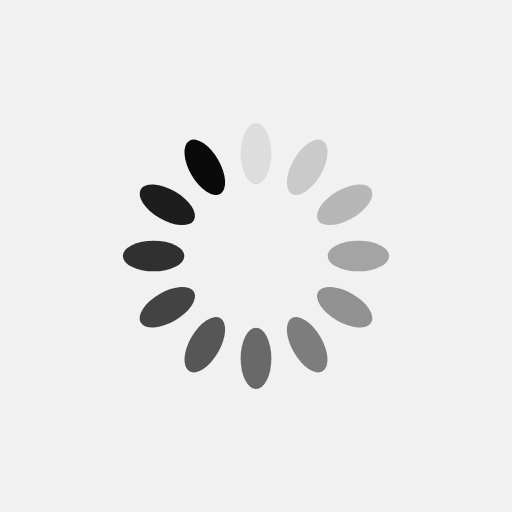
t = 0.00 s
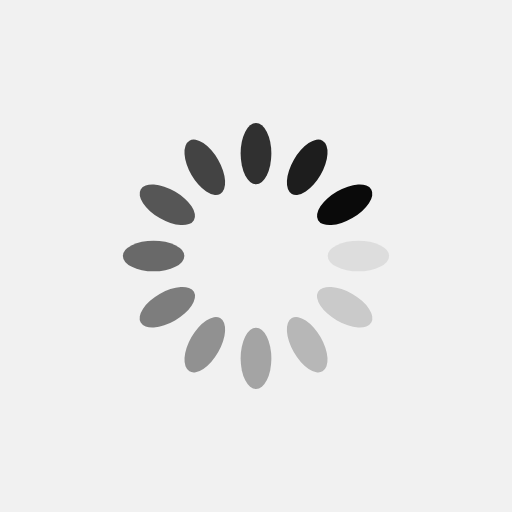
t = 0.25 s
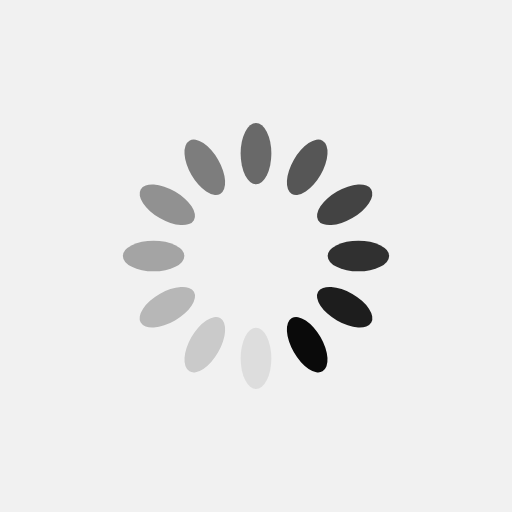
t = 0.50 s
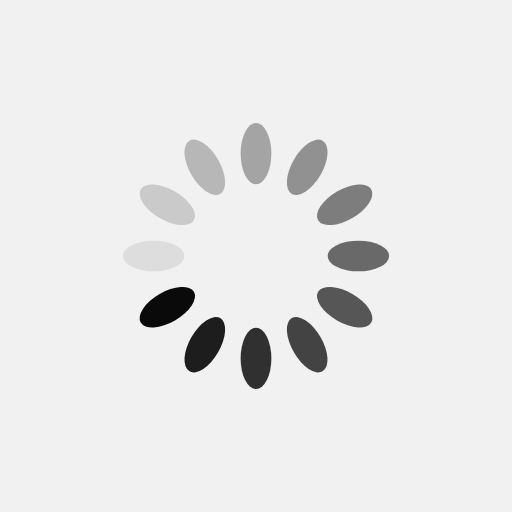
t = 0.75 s

The animated SVG that drew these frames (rendered in a browser with its animation timeline set to each time). Animation: 12 SMIL elements (animate=12); one cycle of 1.00 s, repeats indefinitely.

<?xml version="1.0" encoding="utf-8"?>
<svg xmlns="http://www.w3.org/2000/svg" xmlns:xlink="http://www.w3.org/1999/xlink" style="margin: auto; background: rgb(241, 241, 241); display: block; shape-rendering: auto;" width="200px" height="200px" viewBox="0 0 100 100" preserveAspectRatio="xMidYMid">
<g transform="rotate(0 50 50)">
  <rect x="47" y="24" rx="3" ry="6" width="6" height="12" fill="#0a0a0a">
    <animate attributeName="opacity" values="1;0" keyTimes="0;1" dur="1s" begin="-0.9166666666666666s" repeatCount="indefinite"></animate>
  </rect>
</g><g transform="rotate(30 50 50)">
  <rect x="47" y="24" rx="3" ry="6" width="6" height="12" fill="#0a0a0a">
    <animate attributeName="opacity" values="1;0" keyTimes="0;1" dur="1s" begin="-0.8333333333333334s" repeatCount="indefinite"></animate>
  </rect>
</g><g transform="rotate(60 50 50)">
  <rect x="47" y="24" rx="3" ry="6" width="6" height="12" fill="#0a0a0a">
    <animate attributeName="opacity" values="1;0" keyTimes="0;1" dur="1s" begin="-0.75s" repeatCount="indefinite"></animate>
  </rect>
</g><g transform="rotate(90 50 50)">
  <rect x="47" y="24" rx="3" ry="6" width="6" height="12" fill="#0a0a0a">
    <animate attributeName="opacity" values="1;0" keyTimes="0;1" dur="1s" begin="-0.6666666666666666s" repeatCount="indefinite"></animate>
  </rect>
</g><g transform="rotate(120 50 50)">
  <rect x="47" y="24" rx="3" ry="6" width="6" height="12" fill="#0a0a0a">
    <animate attributeName="opacity" values="1;0" keyTimes="0;1" dur="1s" begin="-0.5833333333333334s" repeatCount="indefinite"></animate>
  </rect>
</g><g transform="rotate(150 50 50)">
  <rect x="47" y="24" rx="3" ry="6" width="6" height="12" fill="#0a0a0a">
    <animate attributeName="opacity" values="1;0" keyTimes="0;1" dur="1s" begin="-0.5s" repeatCount="indefinite"></animate>
  </rect>
</g><g transform="rotate(180 50 50)">
  <rect x="47" y="24" rx="3" ry="6" width="6" height="12" fill="#0a0a0a">
    <animate attributeName="opacity" values="1;0" keyTimes="0;1" dur="1s" begin="-0.4166666666666667s" repeatCount="indefinite"></animate>
  </rect>
</g><g transform="rotate(210 50 50)">
  <rect x="47" y="24" rx="3" ry="6" width="6" height="12" fill="#0a0a0a">
    <animate attributeName="opacity" values="1;0" keyTimes="0;1" dur="1s" begin="-0.3333333333333333s" repeatCount="indefinite"></animate>
  </rect>
</g><g transform="rotate(240 50 50)">
  <rect x="47" y="24" rx="3" ry="6" width="6" height="12" fill="#0a0a0a">
    <animate attributeName="opacity" values="1;0" keyTimes="0;1" dur="1s" begin="-0.25s" repeatCount="indefinite"></animate>
  </rect>
</g><g transform="rotate(270 50 50)">
  <rect x="47" y="24" rx="3" ry="6" width="6" height="12" fill="#0a0a0a">
    <animate attributeName="opacity" values="1;0" keyTimes="0;1" dur="1s" begin="-0.16666666666666666s" repeatCount="indefinite"></animate>
  </rect>
</g><g transform="rotate(300 50 50)">
  <rect x="47" y="24" rx="3" ry="6" width="6" height="12" fill="#0a0a0a">
    <animate attributeName="opacity" values="1;0" keyTimes="0;1" dur="1s" begin="-0.08333333333333333s" repeatCount="indefinite"></animate>
  </rect>
</g><g transform="rotate(330 50 50)">
  <rect x="47" y="24" rx="3" ry="6" width="6" height="12" fill="#0a0a0a">
    <animate attributeName="opacity" values="1;0" keyTimes="0;1" dur="1s" begin="0s" repeatCount="indefinite"></animate>
  </rect>
</g>
<!-- [ldio] generated by https://loading.io/ --></svg>
